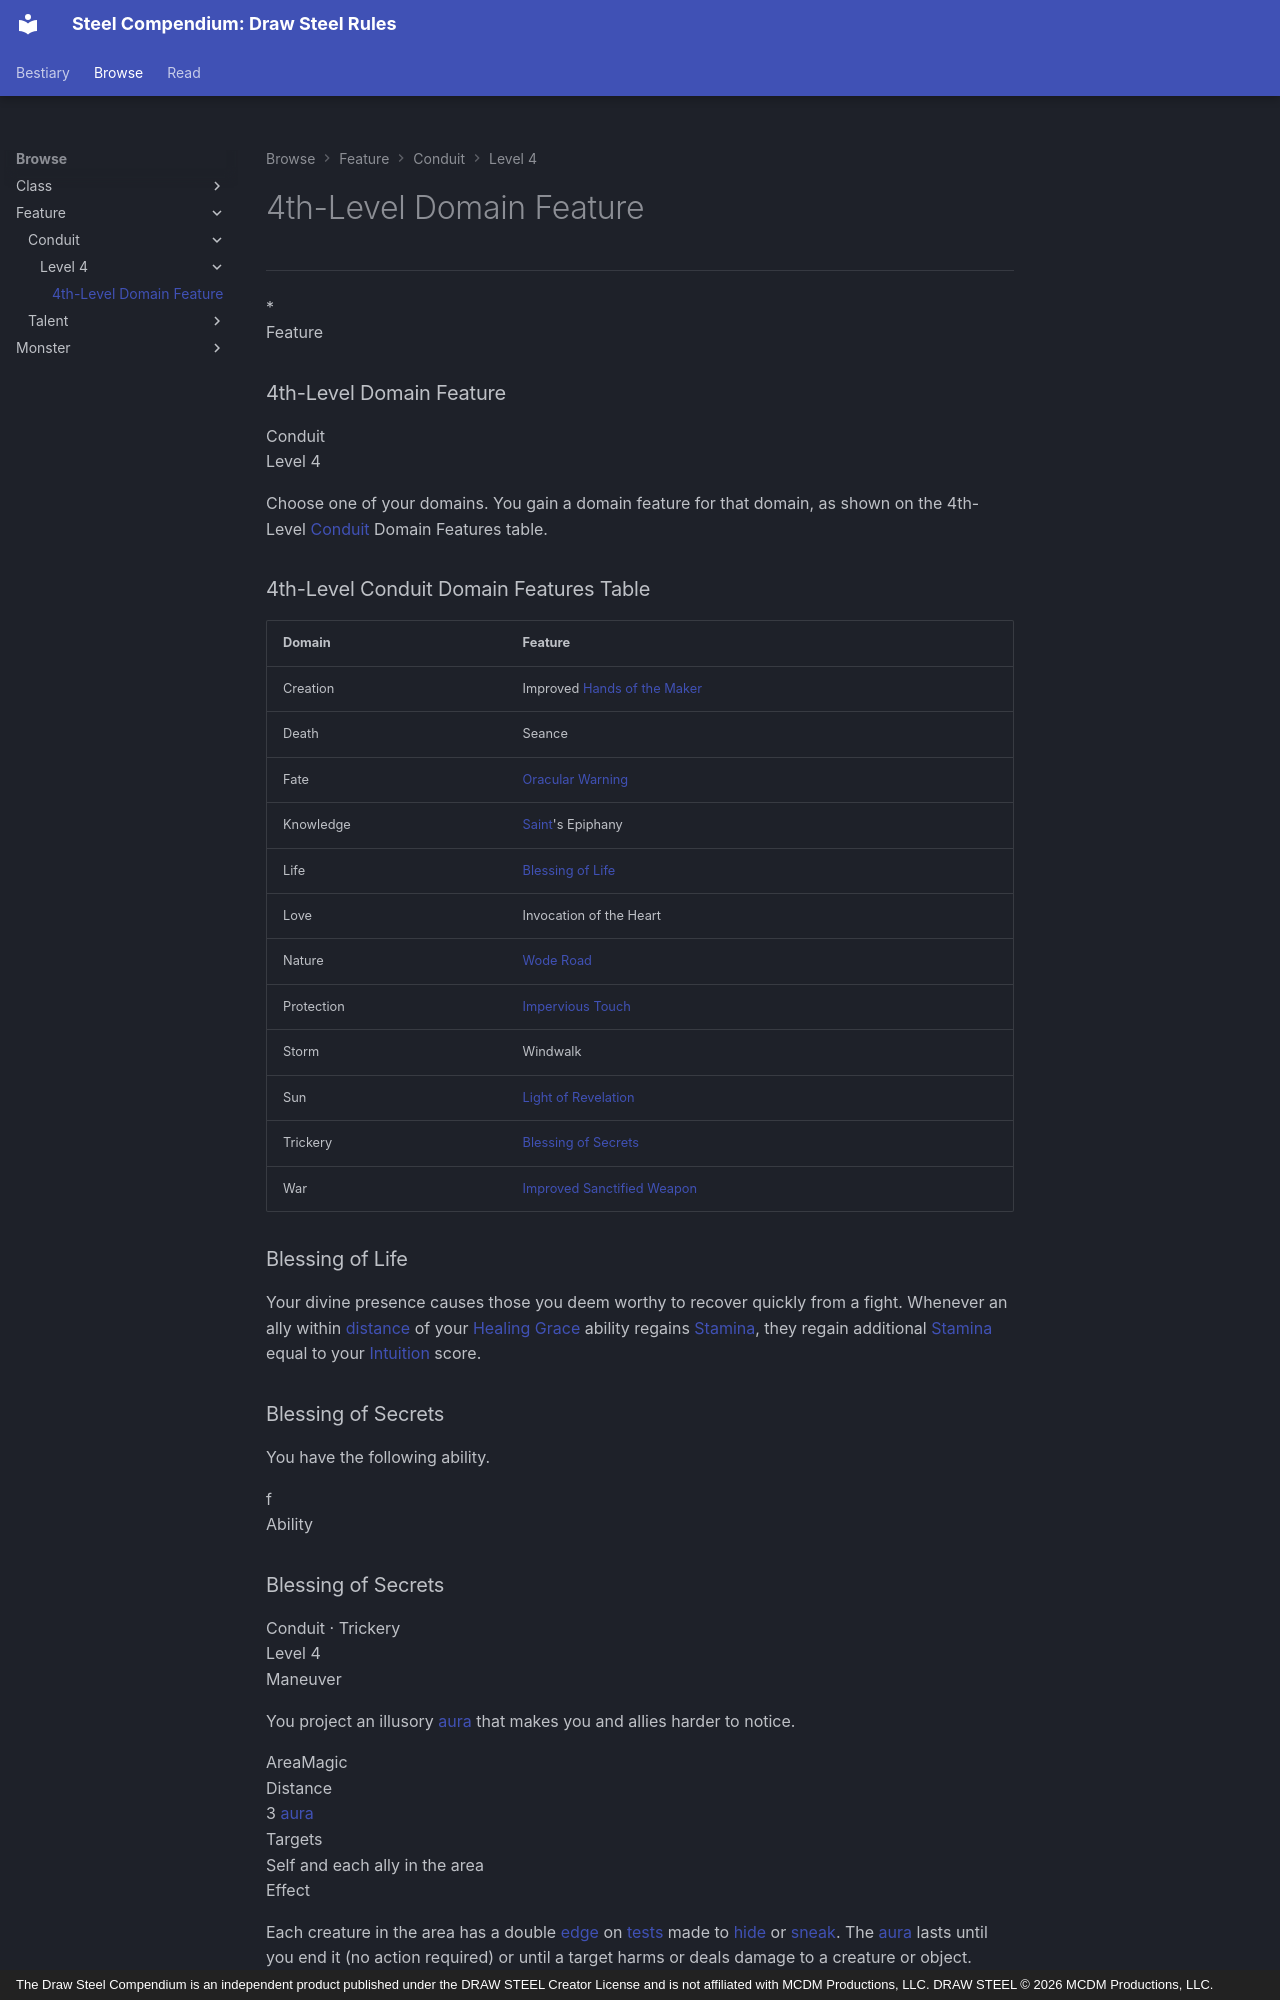

repository: boyiad2110/steel-compendium-zh-tw · page: Browse/feature/conduit/level-4/4th-level-domain-feature/index.html · generator: mkdocs · copyright: The Draw Steel Compendium is an independent product published under the DRAW STEEL Creator License and is not affiliated with MCDM Productions, LLC. DRAW STEEL © 2026 MCDM Productions, LLC.

---
printing: "1.01b"
printing_book: "Draw Steel: Heroes"
class: conduit
level: "4"
name: 4th-Level Domain Feature
scc: mcdm.heroes.v1/feature.conduit.level-4/4th-level-domain-feature
type: feature
---
